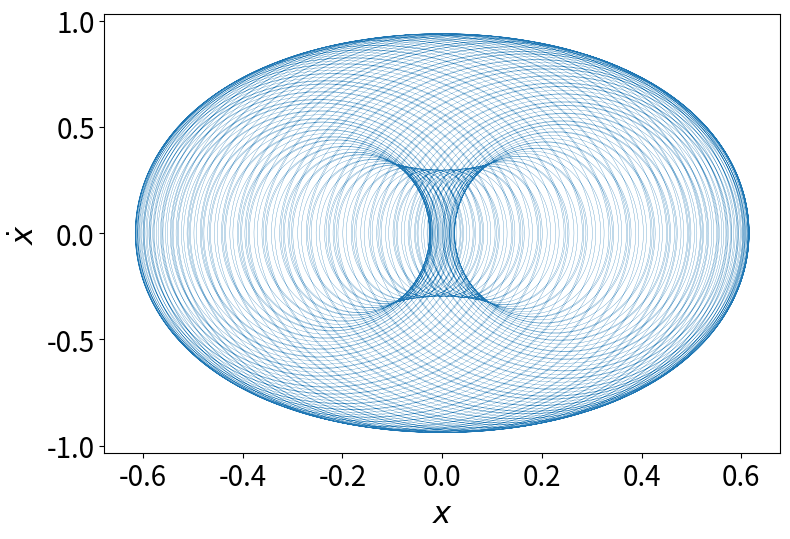

This figure's Python source:
import numpy as np
from numpy import sin, cos, pi
import matplotlib.pyplot as plt

# -----------------------------------------------------
# System parameters
# -----------------------------------------------------
g = 9.81
m = 1
k = 1
l = 0
F = 1
om = 2/3*pi

# -----------------------------------------------------
# Initial conditions
# -----------------------------------------------------
x0 = 0
v0 = 0.125

# -----------------------------------------------------
# Method parameters 
# -----------------------------------------------------
tmax = 500
dt = 0.001

# -----------------------------------------------------
# Dynamics: Forced Duffing oscillator
# -----------------------------------------------------
def dyn(t, y):
    x, v = y
    dx = v
    dv = - (k/m)*x - (l/m)*x**3 + (F/m)*cos(om*t)
    return np.array([dx, dv])

# -----------------------------------------------------
# Fourth-order Runge-Kutta method
# -----------------------------------------------------
def rk4(f, t, y, h):
    k1 = h * f(t, y)
    k2 = h * f(t + h/2, y + k1/2)
    k3 = h * f(t + h/2, y + k2/2)
    k4 = h * f(t + h, y + k3)
    return y + (k1 + 2*k2 + 2*k3 + k4) / 6

# -----------------------------------------------------
# Integration using RK4
# -----------------------------------------------------
n = int(tmax / dt)
t = np.linspace(0, n * dt, n + 1)
y = np.empty((n + 1, 2))
y[0] = [x0, v0]
for i in range(n):
    y[i + 1] = rk4(dyn, t[i], y[i], dt)

# -----------------------------------------------------
# Separate variables after integration
# -----------------------------------------------------
x = y[:, 0]
v = y[:, 1]

# -----------------------------------------------------
# Phase space
# -----------------------------------------------------
fig, ax = plt.subplots(figsize=(8, 6))
ax.plot(x, v, linewidth=0.2)
ax.set_xlabel(r'$x$', fontsize=22)
ax.set_ylabel(r'$\dot{x}$', fontsize=22)
ax.tick_params(axis='both', labelsize=20)
#ax.grid(alpha=0.3)
plt.tight_layout()
ax.set_box_aspect(0.65)
plt.savefig("Dufpy.pdf", format="pdf", bbox_inches="tight", dpi=800)
plt.show()
